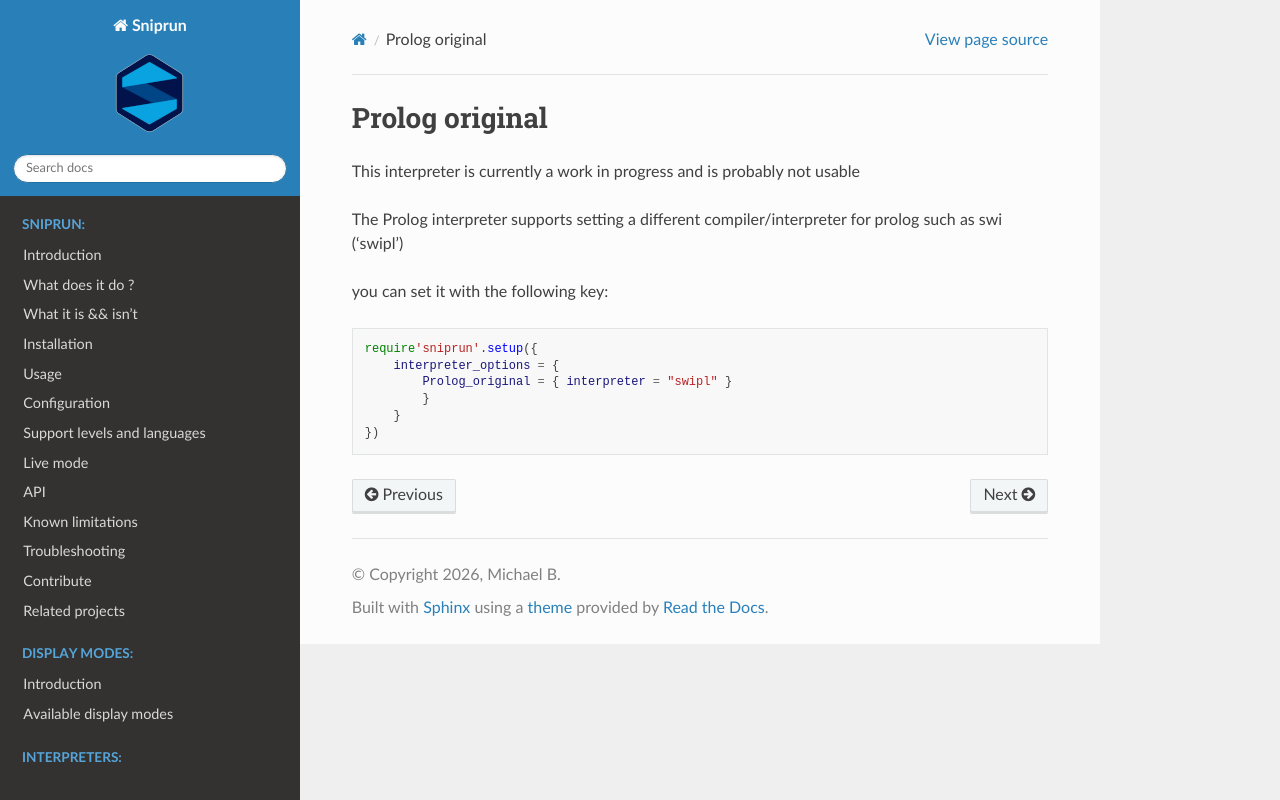

repository: michaelb/sniprun · page: sources/interpreters/Prolog_original.html · generator: sphinx

This interpreter is currently a work in progress and is probably not usable

The Prolog interpreter supports setting a different compiler/interpreter for prolog such as swi ('swipl')

you can set it with the following key:


```
require'sniprun'.setup({
    interpreter_options = {
        Prolog_original = { interpreter = "swipl" }
        }
    }
})
```
